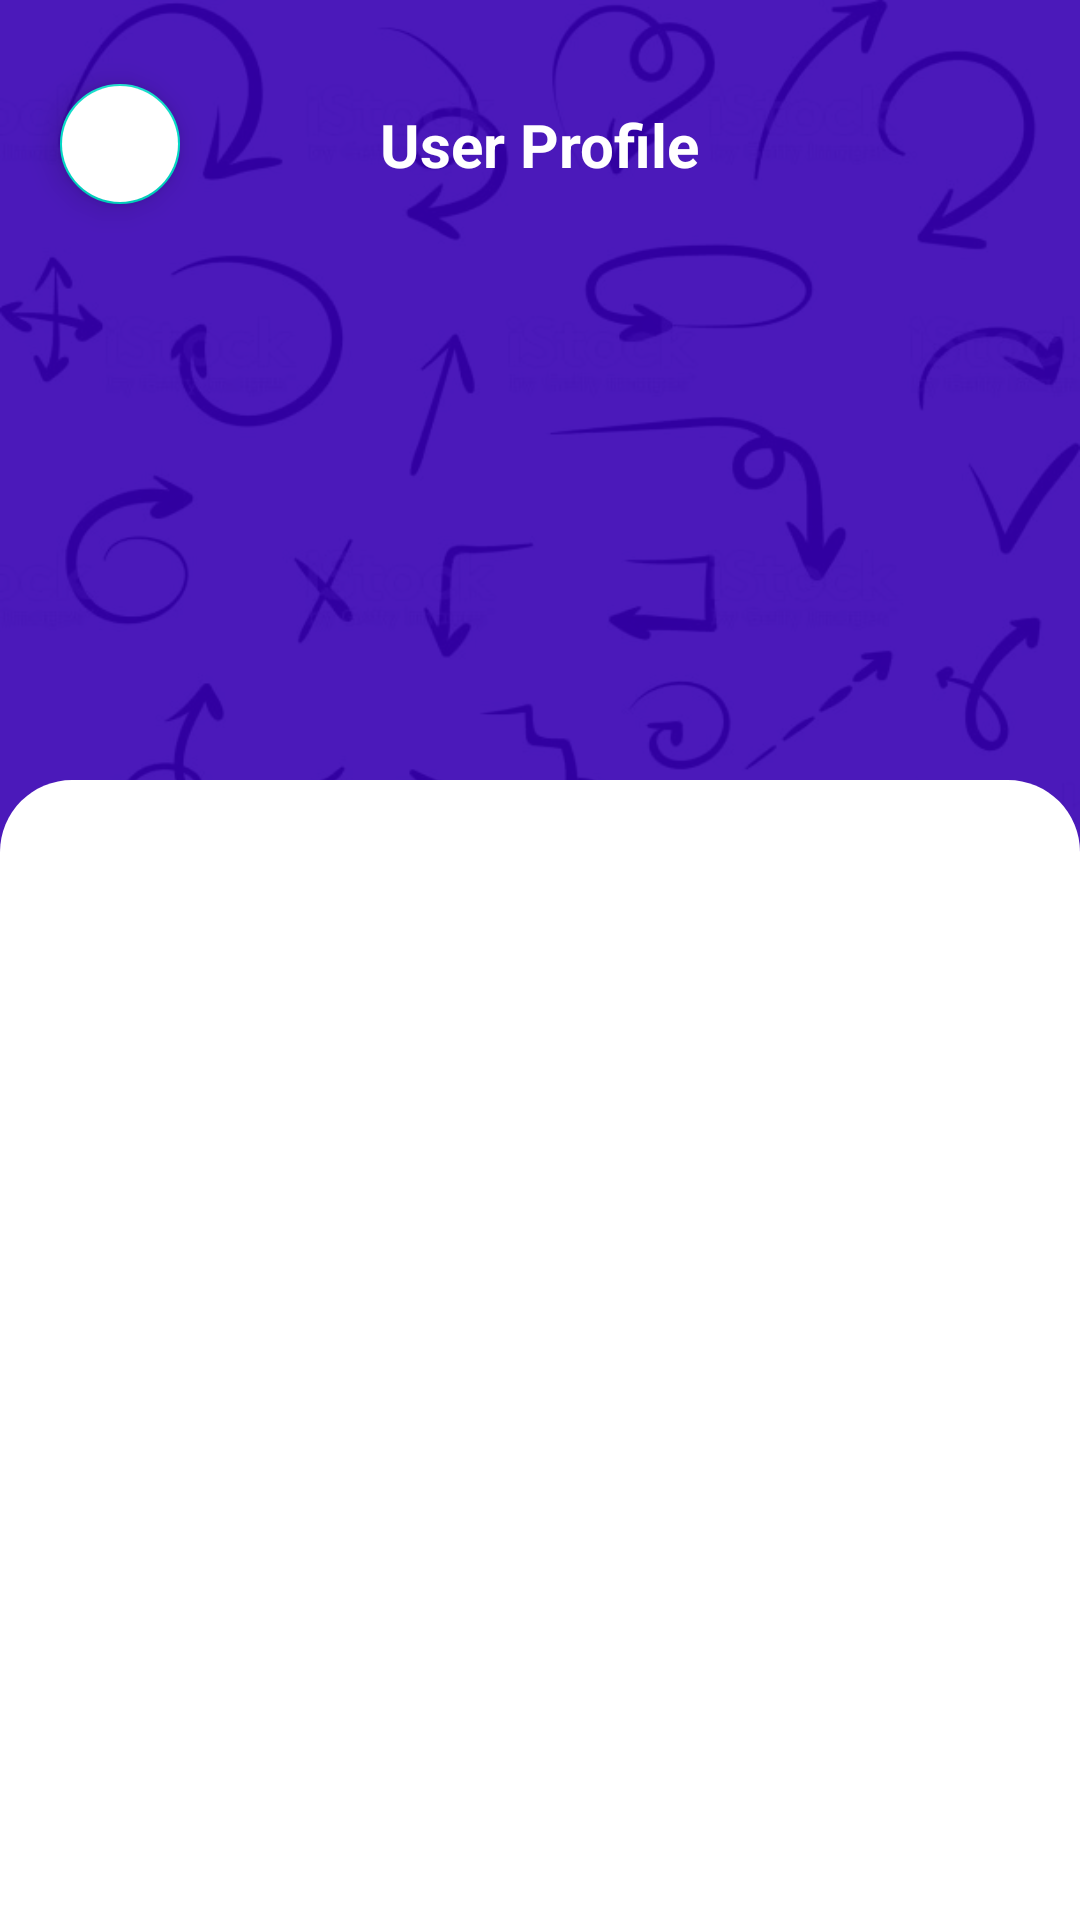

Produce the Android XML layout that renders to this screen, including the resource entries it uses.
<!-- AndroidManifest.xml: application theme Theme.Harpic -->
<!-- res/layout/fragment_profile.xml -->
<?xml version="1.0" encoding="utf-8"?>
<androidx.constraintlayout.widget.ConstraintLayout xmlns:android="http://schemas.android.com/apk/res/android"
    xmlns:tools="http://schemas.android.com/tools"
    android:layout_width="match_parent"
    android:layout_height="match_parent"
    xmlns:app="http://schemas.android.com/apk/res-auto"
    tools:context=".ui.user.login.LoginFragment">


    <View
        android:id="@+id/topView"
        android:layout_width="match_parent"
        android:layout_height="340dp"
        android:background="@color/purple_700"
        app:layout_constraintEnd_toEndOf="parent"
        app:layout_constraintStart_toStartOf="parent"
        app:layout_constraintTop_toTopOf="parent" />

    <View
        android:id="@+id/topVieww"
        android:layout_width="match_parent"
        android:layout_height="340dp"
        android:alpha="0.1"
        android:background="@drawable/ic_doodlee"
        app:layout_constraintEnd_toEndOf="parent"
        app:layout_constraintStart_toStartOf="parent"
        app:layout_constraintTop_toTopOf="parent" />


    <com.google.android.material.floatingactionbutton.FloatingActionButton
        android:id="@+id/btnBack"
        android:layout_width="wrap_content"
        android:layout_height="wrap_content"
        android:layout_marginStart="16dp"
        android:layout_marginTop="24dp"
        android:backgroundTint="@color/white"
        android:clickable="true"
        app:tint="@color/purple_700"
        android:src="@drawable/ic_baseline_chevron_left_24"
        app:fabSize="mini"
        app:layout_constraintStart_toStartOf="parent"
        app:layout_constraintTop_toTopOf="parent"
        android:focusable="true" />


    <TextView
        android:id="@+id/txtLoginTitle"
        android:layout_width="wrap_content"
        android:layout_height="wrap_content"
        android:text="User Profile"
        android:textColor="@color/white"
        android:textSize="20dp"
        android:textStyle="bold"
        app:layout_constraintBottom_toBottomOf="@+id/btnBack"
        app:layout_constraintEnd_toEndOf="parent"
        app:layout_constraintStart_toStartOf="parent"
        app:layout_constraintTop_toTopOf="@+id/btnBack" />

    <View
        android:id="@+id/topViewCurved"
        android:layout_width="match_parent"
        android:layout_height="80dp"
        android:background="@drawable/curved_background"
        app:layout_constraintBottom_toBottomOf="@+id/topView"
        app:layout_constraintEnd_toEndOf="parent"
        app:layout_constraintStart_toStartOf="parent" />






    <ImageView
        android:id="@+id/imageView4"
        android:layout_width="wrap_content"
        android:layout_height="wrap_content"
        android:layout_marginTop="32dp"
        android:src="@drawable/userr"
        app:layout_constraintEnd_toEndOf="@+id/txtLoginTitle"
        app:layout_constraintStart_toStartOf="@+id/txtLoginTitle"
        app:layout_constraintTop_toBottomOf="@+id/txtLoginTitle" />


</androidx.constraintlayout.widget.ConstraintLayout>
<!-- resources referenced by this layout -->
<resources>
  <color name="purple_700">#FF3700B3</color>
  <color name="white">#FFFFFF</color>
  <!-- drawable curved_background (drawable) -->
  <shape xmlns:android="http://schemas.android.com/apk/res/android"
      android:shape="rectangle">
      <solid
          android:color="@color/white"/>
      <corners
          android:topLeftRadius="24dp"
          android:topRightRadius="24dp"/>
  </shape>
  <!-- drawable ic_doodlee: webp bitmap (drawable, 25288 bytes) -->
  <style name="Theme.Harpic" parent="Theme.MaterialComponents.Light.DarkActionBar">
          
          <item name="colorPrimary">@color/purple_500</item>
          <item name="colorPrimaryVariant">@color/purple_700</item>
          <item name="colorOnPrimary">@color/white</item>
          
          <item name="colorSecondary">@color/teal_200</item>
          <item name="colorSecondaryVariant">@color/teal_700</item>
          <item name="colorOnSecondary">@color/black</item>
          
          <item name="android:statusBarColor" tools:targetApi="l">?attr/colorPrimaryVariant</item>
          
      </style>
  <color name="purple_500">#FF6200EE</color>
  <color name="teal_200">#FF03DAC5</color>
  <color name="teal_700">#FF018786</color>
  <color name="black">#FF000000</color>
</resources>
